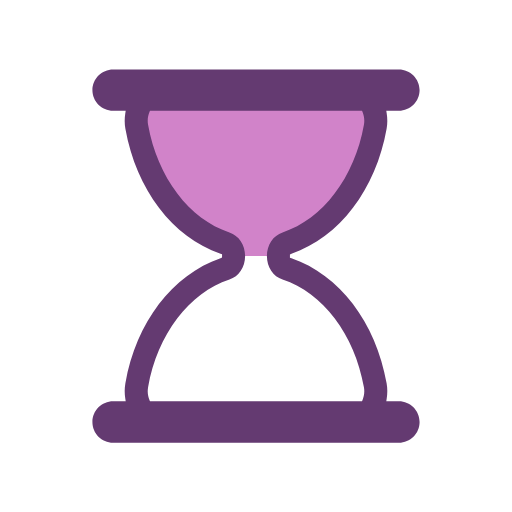
t = 0.00 s
t = 0.44 s: frame unchanged from t = 0.00 s, image omitted
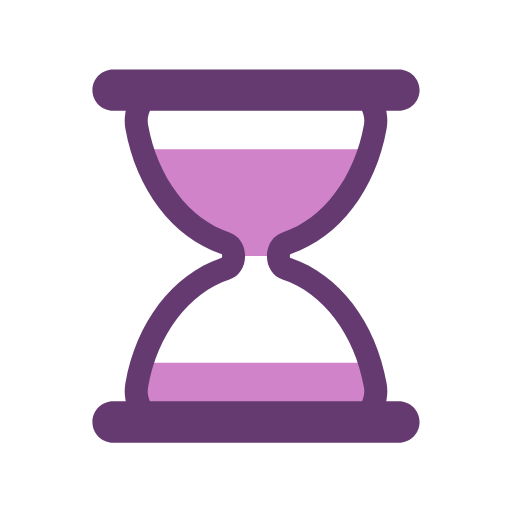
t = 0.67 s
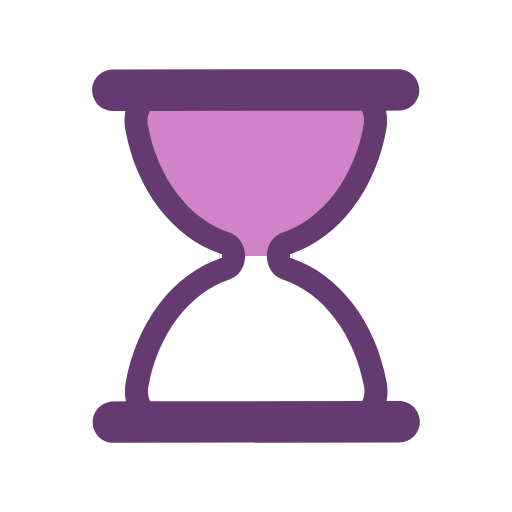
t = 1.11 s
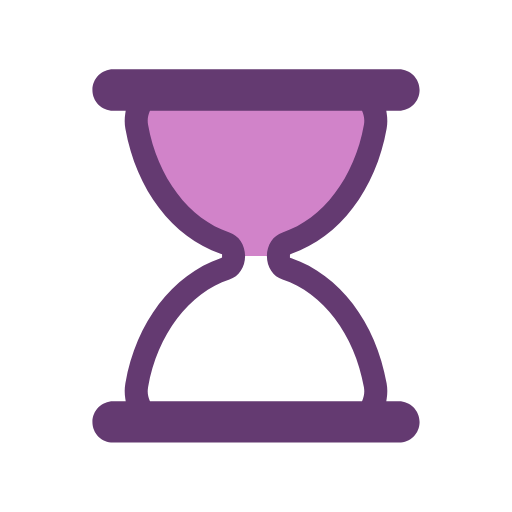
t = 1.56 s
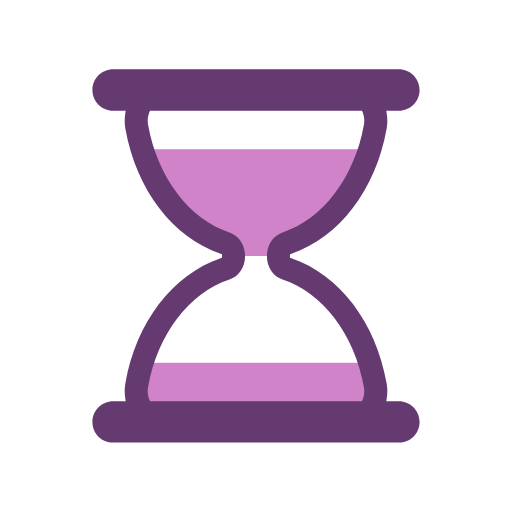
t = 1.78 s

The animated SVG that drew these frames (rendered in a browser with its animation timeline set to each time). Animation: 5 SMIL elements (animate=4,animateTransform=1); one cycle of 2.22 s, repeats indefinitely.

<svg xmlns="http://www.w3.org/2000/svg" xmlns:xlink="http://www.w3.org/1999/xlink" style="margin: auto; background: transparent; display: block;" width="200px" height="200px" viewBox="0 0 100 100" preserveAspectRatio="xMidYMid">
<defs>
  <clipPath id="ldio-bhd6levvt5j-cp">
    <rect x="0" y="0.0698074" width="100" height="49.9302">
      <animate attributeName="y" repeatCount="indefinite" dur="2.2222222222222223s" calcMode="spline" values="0;50;0;0;0" keyTimes="0;0.4;0.5;0.9;1" keySplines="0.3 0 1 0.7;0.3 0 1 0.7;0.3 0 1 0.7;0.3 0 1 0.7"></animate>
      <animate attributeName="height" repeatCount="indefinite" dur="2.2222222222222223s" calcMode="spline" values="50;0;0;50;50" keyTimes="0;0.4;0.5;0.9;1" keySplines="0.3 0 1 0.7;0.3 0 1 0.7;0.3 0 1 0.7;0.3 0 1 0.7"></animate>
    </rect>
    <rect x="0" y="99.9302" width="100" height="0.0698074">
      <animate attributeName="y" repeatCount="indefinite" dur="2.2222222222222223s" calcMode="spline" values="100;50;50;50;50" keyTimes="0;0.4;0.5;0.9;1" keySplines="0.3 0 1 0.7;0.3 0 1 0.7;0.3 0 1 0.7;0.3 0 1 0.7"></animate>
      <animate attributeName="height" repeatCount="indefinite" dur="2.2222222222222223s" calcMode="spline" values="0;50;50;0;0" keyTimes="0;0.4;0.5;0.9;1" keySplines="0.3 0 1 0.7;0.3 0 1 0.7;0.3 0 1 0.7;0.3 0 1 0.7"></animate>
    </rect>
  </clipPath>
</defs>
<g transform="translate(50 50)"><g transform="scale(0.9)"><g transform="translate(-50 -50)">
  <g transform="rotate(0)">
    <animateTransform attributeName="transform" type="rotate" dur="2.2222222222222223s" repeatCount="indefinite" values="0 50 50;0 50 50;180 50 50;180 50 50;360 50 50" keyTimes="0;0.4;0.5;0.9;1"></animateTransform>
    <path clip-path="url(#ldio-bhd6levvt5j-cp)" fill="#D183C9" d="M54.864 50L54.864 50c0-1.291 0.689-2.412 1.671-2.729c9.624-3.107 17.154-12.911 19.347-25.296 c0.681-3.844-1.698-7.475-4.791-7.475H28.908c-3.093 0-5.472 3.631-4.791 7.475c2.194 12.385 9.723 22.189 19.347 25.296 c0.982 0.317 1.671 1.438 1.671 2.729v0c0 1.291-0.689 2.412-1.671 2.729C33.84 55.836 26.311 65.64 24.117 78.025 c-0.681 3.844 1.698 7.475 4.791 7.475h42.184c3.093 0 5.472-3.631 4.791-7.475C73.689 65.64 66.16 55.836 56.536 52.729 C55.553 52.412 54.864 51.291 54.864 50z"></path>
    <path fill="#643A71" d="M81 81.5h-2.724l0.091-0.578c0.178-1.122 0.17-2.243-0.022-3.333C76.013 64.42 68.103 54.033 57.703 50.483l-0.339-0.116 v-0.715l0.339-0.135c10.399-3.552 18.31-13.938 20.642-27.107c0.192-1.089 0.2-2.211 0.022-3.333L78.276 18.5H81 c2.481 0 4.5-2.019 4.5-4.5S83.481 9.5 81 9.5H19c-2.481 0-4.5 2.019-4.5 4.5s2.019 4.5 4.5 4.5h2.724l-0.092 0.578 c-0.178 1.122-0.17 2.243 0.023 3.333c2.333 13.168 10.242 23.555 20.642 27.107l0.338 0.116v0.715l-0.338 0.135 c-10.4 3.551-18.31 13.938-20.642 27.106c-0.193 1.09-0.201 2.211-0.023 3.333l0.092 0.578H19c-2.481 0-4.5 2.019-4.5 4.5 s2.019 4.5 4.5 4.5h62c2.481 0 4.5-2.019 4.5-4.5S83.481 81.5 81 81.5z M73.14 81.191L73.012 81.5H26.988l-0.128-0.309 c-0.244-0.588-0.491-1.538-0.28-2.729c2.014-11.375 8.944-20.542 17.654-23.354c2.035-0.658 3.402-2.711 3.402-5.108 c0-2.398-1.368-4.451-3.403-5.108c-8.71-2.812-15.639-11.979-17.653-23.353c-0.211-1.191 0.036-2.143 0.281-2.731l0.128-0.308 h46.024l0.128 0.308c0.244 0.589 0.492 1.541 0.281 2.731c-2.015 11.375-8.944 20.541-17.654 23.353 c-2.035 0.658-3.402 2.71-3.402 5.108c0 2.397 1.368 4.45 3.403 5.108c8.71 2.812 15.64 11.979 17.653 23.354 C73.632 79.651 73.384 80.604 73.14 81.191z"></path>
  </g>
</g></g></g>
</svg>
